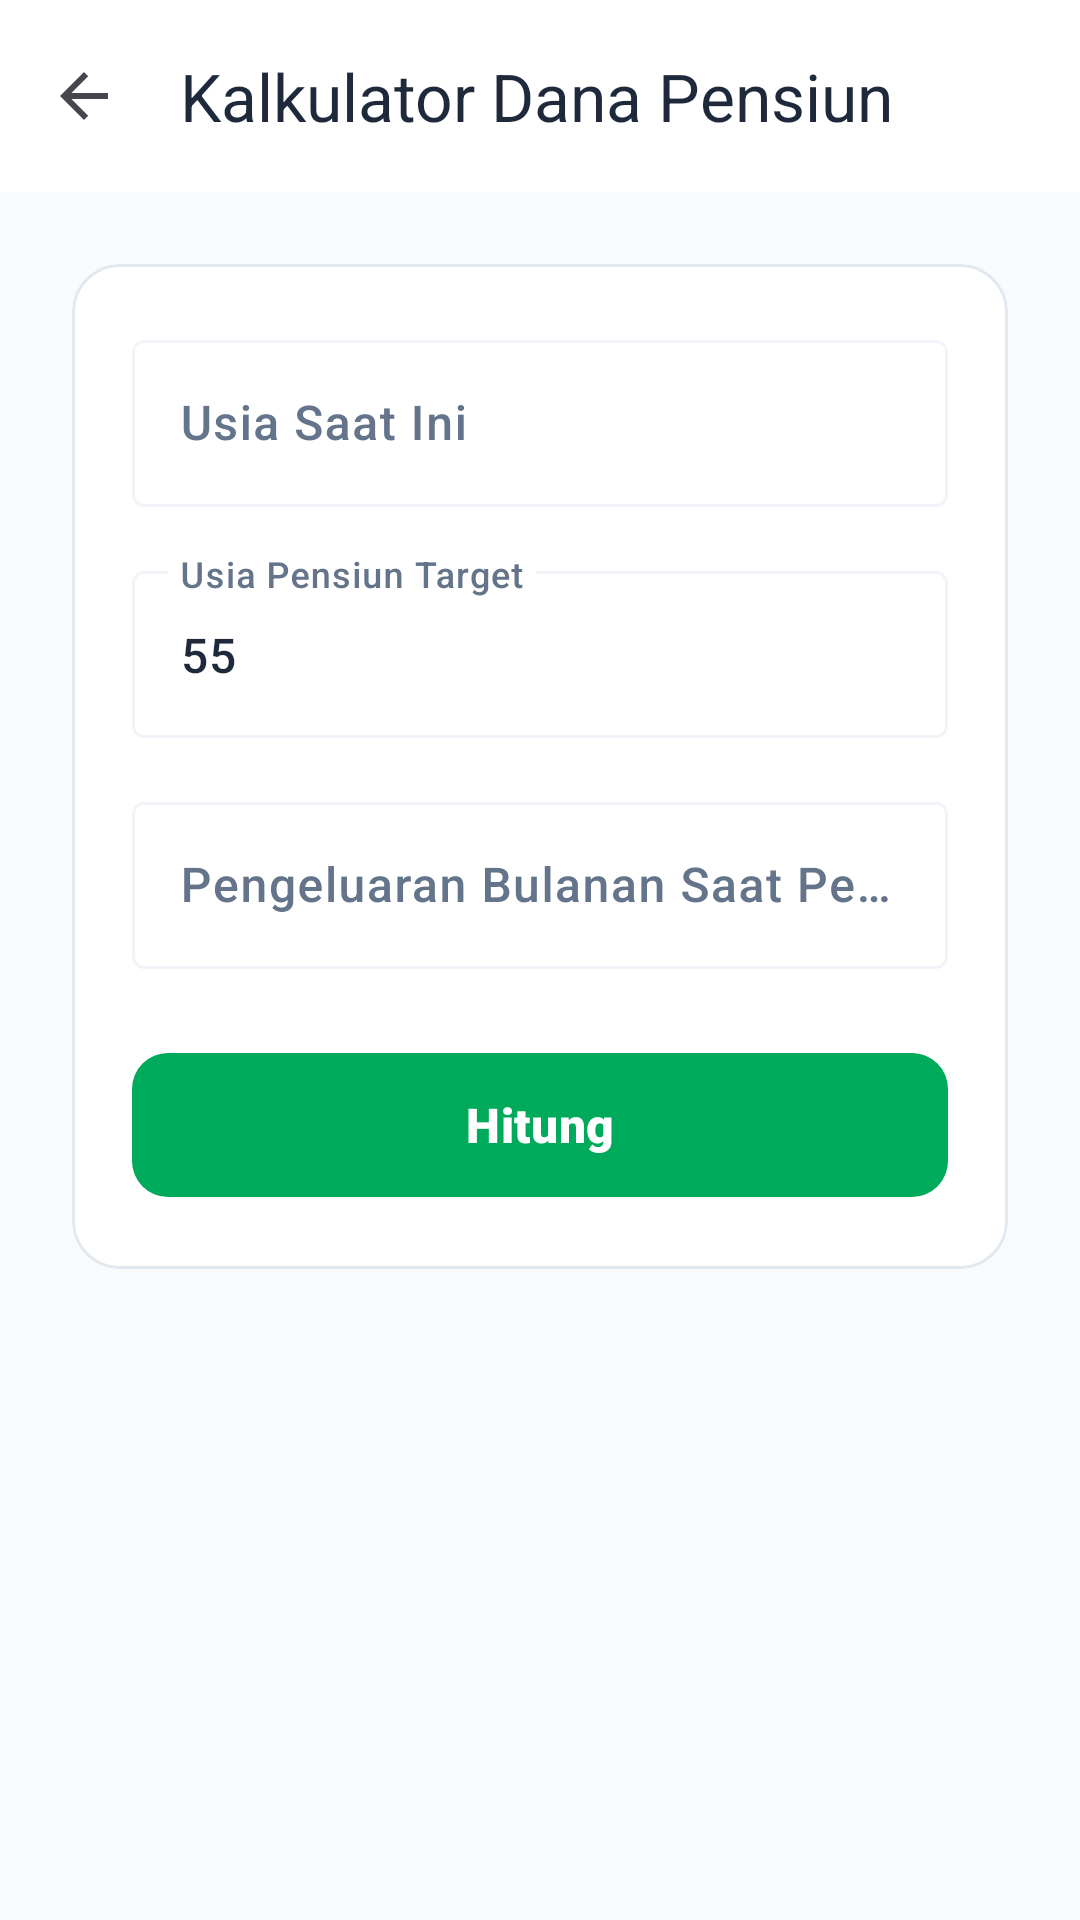

Here is an Android app screen rendered from its layout file. Give the layout XML and the strings, colors and styles it references.
<!-- AndroidManifest.xml: activity theme Theme.Cashflowin.NoActionBar -->
<!-- res/layout/activity_retirement_fund.xml -->
<?xml version="1.0" encoding="utf-8"?>
<androidx.coordinatorlayout.widget.CoordinatorLayout xmlns:android="http://schemas.android.com/apk/res/android"
    xmlns:app="http://schemas.android.com/apk/res-auto"
    xmlns:tools="http://schemas.android.com/tools"
    android:layout_width="match_parent"
    android:layout_height="match_parent"
    android:background="#F8FAFC"
    tools:context=".ui.planning.RetirementFundActivity">

    <com.google.android.material.appbar.AppBarLayout
        android:layout_width="match_parent"
        android:layout_height="wrap_content"
        app:elevation="0dp">

        <androidx.appcompat.widget.Toolbar
            android:id="@+id/toolbar"
            android:layout_width="match_parent"
            android:layout_height="?attr/actionBarSize"
            android:background="#FFFFFF"
            app:titleTextColor="#1E293B"
            app:title="Kalkulator Dana Pensiun"
            app:navigationIcon="?attr/homeAsUpIndicator" />
    </com.google.android.material.appbar.AppBarLayout>

    <androidx.core.widget.NestedScrollView
        android:layout_width="match_parent"
        android:layout_height="match_parent"
        app:layout_behavior="@string/appbar_scrolling_view_behavior">

        <LinearLayout
            android:layout_width="match_parent"
            android:layout_height="wrap_content"
            android:orientation="vertical"
            android:padding="24dp">

            <com.google.android.material.card.MaterialCardView
                android:layout_width="match_parent"
                android:layout_height="wrap_content"
                android:layout_marginBottom="24dp"
                app:cardCornerRadius="16dp"
                app:cardElevation="0dp"
                app:strokeWidth="1dp"
                app:strokeColor="#E2E8F0">

                <LinearLayout
                    android:layout_width="match_parent"
                    android:layout_height="wrap_content"
                    android:orientation="vertical"
                    android:padding="20dp">

                    <com.google.android.material.textfield.TextInputLayout
                        android:layout_width="match_parent"
                        android:layout_height="wrap_content"
                        android:hint="Usia Saat Ini"
                        style="@style/Widget.Material3.TextInputLayout.OutlinedBox"
                        android:layout_marginBottom="16dp">

                        <com.google.android.material.textfield.TextInputEditText
                            android:id="@+id/etCurrentAge"
                            android:layout_width="match_parent"
                            android:layout_height="wrap_content"
                            android:inputType="number"
                            android:fontFamily="sans-serif-medium" />
                    </com.google.android.material.textfield.TextInputLayout>

                    <com.google.android.material.textfield.TextInputLayout
                        android:layout_width="match_parent"
                        android:layout_height="wrap_content"
                        android:hint="Usia Pensiun Target"
                        style="@style/Widget.Material3.TextInputLayout.OutlinedBox"
                        android:layout_marginBottom="16dp">

                        <com.google.android.material.textfield.TextInputEditText
                            android:id="@+id/etRetirementAge"
                            android:layout_width="match_parent"
                            android:layout_height="wrap_content"
                            android:inputType="number"
                            android:text="55"
                            android:fontFamily="sans-serif-medium" />
                    </com.google.android.material.textfield.TextInputLayout>

                    <com.google.android.material.textfield.TextInputLayout
                        android:layout_width="match_parent"
                        android:layout_height="wrap_content"
                        android:hint="Pengeluaran Bulanan Saat Pensiun (Rp)"
                        style="@style/Widget.Material3.TextInputLayout.OutlinedBox"
                        android:layout_marginBottom="24dp">

                        <com.google.android.material.textfield.TextInputEditText
                            android:id="@+id/etMonthlyExpense"
                            android:layout_width="match_parent"
                            android:layout_height="wrap_content"
                            android:inputType="numberDecimal"
                            android:fontFamily="sans-serif-medium" />
                    </com.google.android.material.textfield.TextInputLayout>

                    <com.google.android.material.button.MaterialButton
                        android:id="@+id/btnCalculate"
                        android:layout_width="match_parent"
                        android:layout_height="56dp"
                        android:text="Hitung"
                        android:textSize="16sp"
                        android:fontFamily="sans-serif-black"
                        app:cornerRadius="12dp" />

                </LinearLayout>
            </com.google.android.material.card.MaterialCardView>

            <com.google.android.material.card.MaterialCardView
                android:id="@+id/cardResult"
                android:layout_width="match_parent"
                android:layout_height="wrap_content"
                android:visibility="gone"
                app:cardCornerRadius="16dp"
                app:cardElevation="4dp"
                app:cardBackgroundColor="?attr/colorPrimary">

                <LinearLayout
                    android:layout_width="match_parent"
                    android:layout_height="wrap_content"
                    android:orientation="vertical"
                    android:padding="24dp"
                    android:gravity="center">

                    <TextView
                        android:layout_width="wrap_content"
                        android:layout_height="wrap_content"
                        android:text="Dana Pensiun yang Dibutuhkan"
                        android:textColor="#E0E7FF"
                        android:fontFamily="sans-serif-medium"
                        android:textSize="14sp" />

                    <TextView
                        android:id="@+id/tvResult"
                        android:layout_width="wrap_content"
                        android:layout_height="wrap_content"
                        android:layout_marginTop="8dp"
                        android:text="Rp 0"
                        android:textColor="@color/white"
                        android:textSize="28sp"
                        android:fontFamily="sans-serif-black" />
                        
                    <TextView
                        android:id="@+id/tvYearsToSave"
                        android:layout_width="wrap_content"
                        android:layout_height="wrap_content"
                        android:layout_marginTop="16dp"
                        android:text="Waktu Menabung: 0 Tahun"
                        android:textColor="#E0E7FF"
                        android:fontFamily="sans-serif-medium"
                        android:textSize="14sp" />
                </LinearLayout>
            </com.google.android.material.card.MaterialCardView>

        </LinearLayout>
    </androidx.core.widget.NestedScrollView>
</androidx.coordinatorlayout.widget.CoordinatorLayout>
<!-- resources referenced by this layout -->
<resources>
  <color name="white">#FFFFFF</color>
  <style name="Theme.Cashflowin.NoActionBar" parent="Theme.Cashflowin">
          <item name="windowActionBar">false</item>
          <item name="windowNoTitle">true</item>
      </style>
  <style name="Theme.Cashflowin" parent="Theme.Material3.DayNight.NoActionBar">
          
          <item name="colorPrimary">@color/md_theme_primary</item>
          <item name="colorOnPrimary">@color/md_theme_onPrimary</item>
          <item name="colorPrimaryContainer">@color/md_theme_primaryContainer</item>
          <item name="colorOnPrimaryContainer">@color/md_theme_onPrimaryContainer</item>
  
          
          <item name="colorSecondary">@color/md_theme_secondary</item>
          <item name="colorOnSecondary">@color/md_theme_onSecondary</item>
          <item name="colorSecondaryContainer">@color/md_theme_secondaryContainer</item>
          <item name="colorOnSecondaryContainer">@color/md_theme_onSecondaryContainer</item>
  
          
          <item name="android:statusBarColor">@android:color/transparent</item>
          <item name="android:windowLightStatusBar">true</item>
  
          
          <item name="android:navigationBarColor">@android:color/transparent</item>
          <item name="android:windowTranslucentNavigation">false</item>
          <item name="android:windowDrawsSystemBarBackgrounds">true</item>
  
          
          <item name="android:enforceNavigationBarContrast" tools:targetApi="q">false</item>
  
          
          <item name="colorSurface">@color/md_theme_surface</item>
          <item name="colorOnSurface">@color/md_theme_onSurface</item>
          <item name="colorSurfaceVariant">@color/md_theme_surfaceVariant</item>
          <item name="colorOnSurfaceVariant">@color/md_theme_onSurfaceVariant</item>
          <item name="colorOutline">@color/md_theme_outline</item>
  
          <item name="colorBackground">@color/md_theme_background</item>
          <item name="android:colorBackground">@color/md_theme_background</item>
      </style>
  <color name="md_theme_primary">#00AA5B</color>
  <color name="md_theme_onPrimary">#FFFFFF</color>
  <color name="md_theme_primaryContainer">#E6F6EF</color>
  <color name="md_theme_onPrimaryContainer">#00391C</color>
  <color name="md_theme_secondary">#64748B</color>
  <color name="md_theme_onSecondary">#FFFFFF</color>
  <color name="md_theme_secondaryContainer">#F1F5F9</color>
  <color name="md_theme_onSecondaryContainer">#1E293B</color>
  <color name="md_theme_surface">#FFFFFF</color>
  <color name="md_theme_onSurface">#1E293B</color>
  <color name="md_theme_surfaceVariant">#F8F9FA</color>
  <color name="md_theme_onSurfaceVariant">#64748B</color>
  <color name="md_theme_outline">#F1F5F9</color>
  <color name="md_theme_background">#FFFFFF</color>
</resources>
